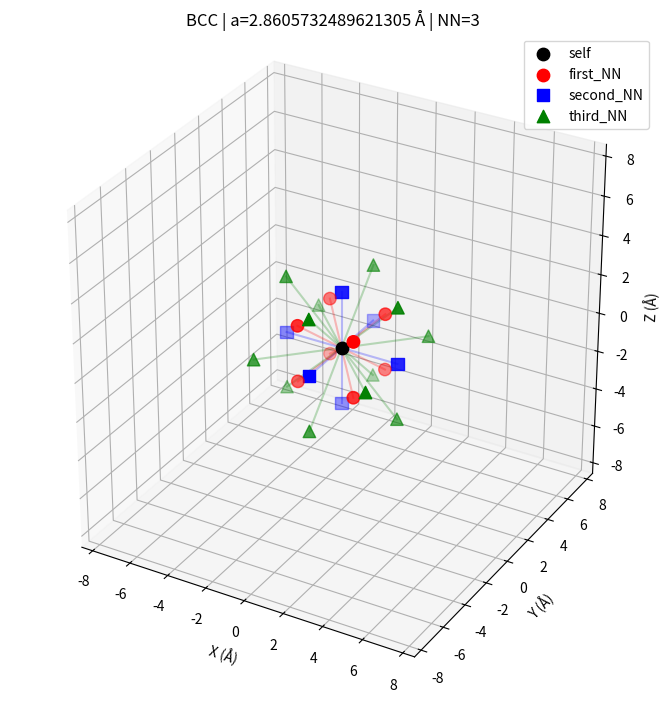

The script that saved this image:
import numpy as np
import matplotlib.pyplot as plt

def au_to_angstrom(x):
    return x * 0.5291772109

def direction_cosines(pos, sym=False):
    x, y, z = pos
    if not sym:
        r = np.sqrt(x**2 + y**2 + z**2)
        return x / r, y / r, z / r
    else:
        x_sym, y_sym, z_sym = sp.sympify(x), sp.sympify(y), sp.sympify(z)
        r_sym = sp.sqrt(x_sym**2 + y_sym**2 + z_sym**2)
        return x_sym / r_sym, y_sym / r_sym, z_sym / r_sym
        
class Crystal():
    def __init__(self,structure:str, a, NN:int):
        if structure == None:
            raise Exception("No structure given, free structure is not implemented!") 
        if NN < 1:
            raise Exception("Your number of neighbors doesnt make sense")
        
        self.structure = structure
        self.NN = NN
        self.a = a # lattice parameter

    def build_NN(self):
        if self.structure == "bcc":
            self.pos = {"self": [0,0,0]}
            if self.NN >= 1: # 1st neighbord
                self.pos["first_NN"] = self.a/2 * np.array([[1,1,1], [-1,1,1], [1,-1,1], [1,1,-1], [-1,-1,1], [-1,1,-1], [1,-1,-1], [-1,-1,-1]])
            if self.NN >= 2: # 2st neighbord
                self.pos["second_NN"] = self.a * np.array([[1,0,0], [-1,0,0], [0,1,0], [0,-1,0], [0,0,1], [0,0,-1]])
            if self.NN >= 3: # 3rd neighbord
                self.pos["third_NN"] = self.a * np.array([[1,1,0], [-1,1,0], [1,-1,0], [-1,-1,0],
                                            [1,0,1], [-1,0,1], [1,0,-1], [-1,0,-1],
                                            [0,1,1], [0,-1,1], [0,1,-1], [0,-1,-1]])

        # possible To DO? Implement one more layer to use a same function to create neighbors in each symmetry structure

        
    def plot_3d(self):
        if not hasattr(self, "pos"):
            raise Exception("cannot plot not created structure")

        fig = plt.figure(figsize=(8, 7))
        ax = fig.add_subplot(111, projection='3d')

        styles = {
            "self": ("black", "o"),
            "first_NN": ("red", "o"),
            "second_NN": ("blue", "s"),
            "third_NN": ("green", "^")
        }

        for shell, coordinates in self.pos.items():
            coordinates = np.array(coordinates).reshape(-1, 3)
            color, marker = styles[shell]

            ax.scatter(*coordinates.T, color=color, marker=marker,
                    s=80, label=shell)

            if shell != "self":
                for point in coordinates:
                    ax.plot(*np.array([[0, 0, 0], point]).T,
                            color=color, alpha=0.25)

        r = self.NN * self.a
        ax.set(xlim=(-r, r), ylim=(-r, r), zlim=(-r, r),
            xlabel="X (Å)", ylabel="Y (Å)", zlabel="Z (Å)",
            title=f"{self.structure.upper()} | a={self.a} Å | NN={self.NN}")

        ax.set_box_aspect([1, 1, 1])
        ax.legend()
        plt.tight_layout()
        plt.show()

            
            

        



if __name__ == "__main__":
    a = 5.40570 # a.u.
    a = au_to_angstrom(a)
    crystal = Crystal(structure="bcc", a=a, NN = 3)
    crystal.build_NN()
    crystal.plot_3d()
